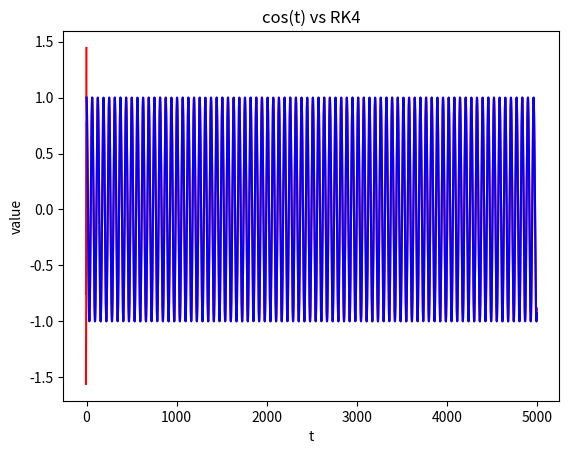

Generate this figure with matplotlib:
from __future__ import division
import numpy as np
from mpl_toolkits.mplot3d import Axes3D
import matplotlib.pyplot as plt
# from scipy.integrate import RK45

def log_mag(x):
    norm2 = np.linalg.norm(x)
    return np.log(norm2**0.5)

def q1():
    dxdt = lambda x, y, z: 10 * (y - x)
    dydt = lambda x, y, z: (28 * x) - y - (x * z)
    dzdt = lambda x, y, z: (x * y) - (8 / 3) * z

    def RK4_for_3var(e, f, g, init, interval, h):
        hby2 = h / 2
        a, b = interval
        fns = [e, f, g]

        tk = a  # initialise t
        xk, yk, zk = init  # initialise x, y, z
        
        xs, ys, zs = [xk], [yk], [zk]
        
        while tk <= b:

            f1s = [fn(xk, yk, zk) for fn in fns]
            f2s = [fn(xk + hby2*f1s[0], yk + hby2*f1s[1], zk + hby2*f1s[2]) for fn in fns]
            f3s = [fn(xk + hby2*f2s[0], yk + hby2*f2s[1], zk + hby2*f1s[2]) for fn in fns]
            f4s = [fn(xk + h*f3s[0], yk + h*f3s[1], zk + h*f3s[2]) for fn in fns]
            
            xk += (h / 6) * (f1s[0] + (2 * f2s[0]) + (2 * f3s[0]) + f4s[0]); xs.append(xk)
            yk += (h / 6) * (f1s[1] + (2 * f2s[1]) + (2 * f3s[1]) + f4s[1]); ys.append(yk)
            zk += (h / 6) * (f1s[2] + (2 * f2s[2]) + (2 * f3s[2]) + f4s[2]); zs.append(zk)
            
            tk += h
        
        return xs, ys, zs

    TOLERANCE = 10e-6
    INIT = [3, 3, 20]
    INTERVAL = (0, 100)

    converged = False

    # while not converged:
    #     RK4(dxdt, dydt, dzdt, INIT, INTERVAL, h)
    #     converged = error < TOLERANCE

    xs, ys, zs = RK4_for_3var(dxdt, dydt, dzdt, INIT, INTERVAL, 0.001)

    fig = plt.figure()
    ax = fig.gca(projection='3d')
    ax.scatter(xs, ys, zs, marker='.', color='red')
    ax.set_xlabel('X'); ax.set_ylabel('Y'); ax.set_zlabel('Z')
    plt.show()



def q2():

    def euler(f, init, interval, h):
        a, b = interval

        tk = a  # initialise t
        xk = init  # initialise x, y, z
        
        xs = [xk]
        errors = []

        while tk <= b:
            
            del_x = h * f(tk, xk)
            xk += del_x
            
            xs.append(xk)
            errors.append(abs(np.cos(tk) - xk))
            
            tk += h
        
        return xs, errors

    def RK4(f, init, interval, h):
        hby2 = h / 2
        a, b = interval

        tk = a  # initialise t
        xk = init  # initialise x, y, z
        
        xs = [xk]
        errors = []
        
        while tk <= b:

            f1 = f(tk, xk)
            f2 = f(tk + hby2, xk + hby2*f1)
            f3 = f(tk + hby2, xk + hby2 * f2)
            f4 = f(tk + h, xk + h*f3)
            
            del_x = (h / 6) * (f1 + (2 * f2) + (2 * f3) + f4)
            xk += del_x
            
            xs.append(xk)
            errors.append(abs(np.cos(tk) - xk))
            
            tk += h
        
        return xs, errors

    # def ode45(f):
    #     return scipy.integrate.solve_ivp(f)

    dydt = lambda t, y: np.sin(t)*(y**2 - np.cos(t)**2 - 1)

    hs = []
    norm_errors = []

    h = 1
    while h > 0.001:
        ys, errors = RK4(dydt, 1, (0, 50), h)
        hs.append(np.log(h))
        norm_errors.append(log_mag(errors))
        h /= 2
    
    plt.plot(hs, norm_errors)
    plt.title("loglog of error vs h")
    plt.xlabel("log h")
    plt.ylabel("log norm of error")
    plt.show()

    hs = []
    norm_errors = []
    
    h = 1
    while h > 0.001:
        ys, errors = euler(dydt, 1, (0, 50), h)
        hs.append(np.log(h))
        norm_errors.append(log_mag(errors))
        h /= 2

    plt.plot(hs, norm_errors, color="red")
    plt.title("loglog of error vs h")
    plt.xlabel("log h")
    plt.ylabel("log norm of error")
    plt.show()

    ys, errors = RK4(dydt, 1, (0, 500), 0.1)
    true_plot = [np.cos(t) for t in np.arange(0, 500, 0.1)]
    plt.plot(range(len(ys)), ys, color="red"); plt.plot(range(len(true_plot)), true_plot, color="blue"); 
    plt.title("cos(t) vs RK4")
    plt.xlabel("t")
    plt.ylabel("value")
    plt.show()


def q3():
    dxdt = lambda x, y: -4*y + x*(1 - x**2 - y**2)
    dydt = lambda x, y: 4*x + y*(1 - x**2 - y**2)

    INIT = [0.9, 0.5]
    INIT2 = [2, 3]

    INIT = [[0.5*np.cos(t), 0.5*np.sin(t)] for t in np.arange(0,10,0.5)]
    INIT2 = [[3*np.cos(t), 3*np.sin(t)] for t in np.arange(0,10,0.5)]

    INTERVAL = (0, 10)

    def RK4_for_2var(f, g, init, interval, h):
        hby2 = h / 2
        a, b = interval
        fns = [f, g]

        tk = a  # initialise t
        xk, yk = init  # initialise x, y, z
        
        xs, ys = [xk], [yk]
        
        while tk <= b:

            f1s = [fn(xk, yk) for fn in fns]
            f2s = [fn(xk + hby2*f1s[0], yk + hby2*f1s[1]) for fn in fns]
            f3s = [fn(xk + hby2*f2s[0], yk + hby2*f2s[1]) for fn in fns]
            f4s = [fn(xk + h*f3s[0], yk + h*f3s[1]) for fn in fns]
            
            xk += (h / 6) * (f1s[0] + (2 * f2s[0]) + f4s[0]); xs.append(xk)
            yk += (h / 6) * (f1s[1] + (2 * f2s[1]) + f4s[1]); ys.append(yk)
            
            tk += h
        
        return xs, ys

    for i in INIT:
        xs, ys = RK4_for_2var(dxdt, dydt, i, INTERVAL, 0.01)
        plt.plot(xs, ys)
    plt.title("Init within circle")
    plt.xlabel("x")
    plt.ylabel("y")
    plt.show()

    for i in INIT2:
        xs1, ys1 = RK4_for_2var(dxdt, dydt, i, INTERVAL, 0.01)
        plt.plot(xs1, ys1)
    plt.title("Init outside circle")
    plt.xlabel("x")
    plt.ylabel("y")
    plt.show()


# def ode45(f):
#     t = np.arange(0, 100)

#     return odeint(pend, f, t, args=(0, 100))

# dydt = lambda t, y: np.sin(t)*(y**2 - np.cos(t)**2 - 1)
# ode45(dydt)

q2()